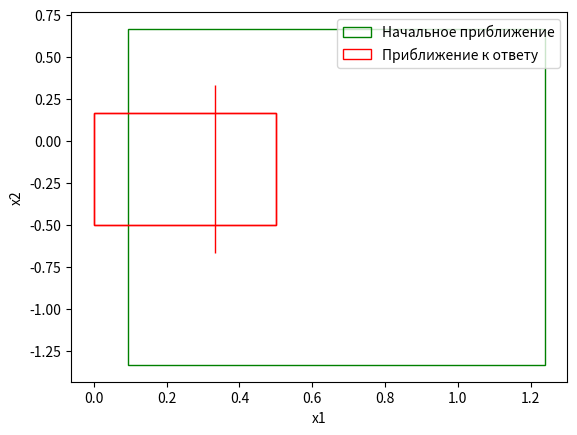
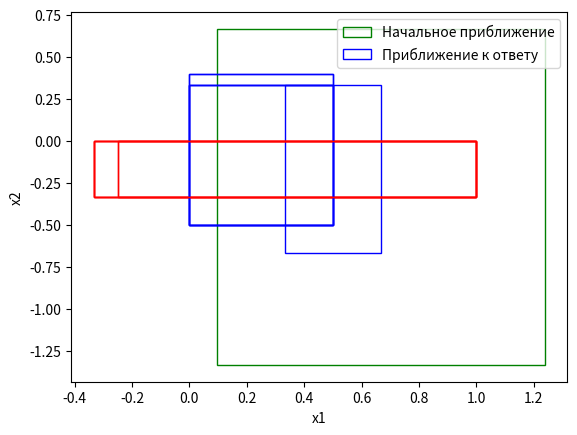

The script that saved these images, in order:
import matplotlib.pyplot as plt
import matplotlib.patches as pth

def plotRectangles(data, num):
    fig, ax = plt.subplots()
    for i in range(len(data)):
        x1_low = data[i][0][0]
        x1_high = data[i][0][1]
        x2_low = data[i][1][0]
        x2_high = data[i][1][1]
        if (i % num) == 0 and i != 0:
            ax.add_patch(
                pth.Rectangle((x1_low, x2_low), (x1_high - x1_low), (x2_high - x2_low),
                              linewidth=1, edgecolor='r', facecolor='none'))
        if (i % num) == 1:
            ax.add_patch(
                pth.Rectangle((x1_low, x2_low), (x1_high - x1_low), (x2_high - x2_low),
                              linewidth=1, edgecolor='b', facecolor='none'))
        if i == 0:
            ax.add_patch(
                pth.Rectangle((x1_low, x2_low), (x1_high - x1_low), (x2_high - x2_low),
                              linewidth=1, edgecolor='g', facecolor='none'))

    ax.plot()
    plt.xlabel("x1")
    plt.ylabel("x2")
    plt.legend(["Начальное приближение", "Приближение к ответу"])
    plt.show()

data1 = [[[2. / 21, 26. / 21], [-4. / 3, 2. / 3]],
        [[0.33333, 0.33333], [-0.66667, 0.33333]],
        [[2.2204 * 10 ** (-16), 0.5], [-0.5, 0.16667]],
        [[-1.1102 * 10 ** (-16), 0.5], [-0.5, 0.16667]]]

data2 = [[[2. / 21, 26. / 21], [-4. / 3, 2. / 3]],
         [[0.33333, 0.66667], [-0.66667, 0.33333]],
         [[-0.33333, 1], [-0.33333, 5.5511 * 10 ** (-17)]],
         [[2.2204 * 10 ** (-16), 0.5], [-0.5, 0.33333]],
         [[-0.33333, 1], [-0.33333, -5.5511 * 10 ** (-17)]],
         [[-1.1102e-16, 0.5], [-0.5, 0.4]],
         [[-0.25, 1], [-0.33333, -5.5511 * 10 ** (-17)]],
         [[-1.1102 * 10 ** (-16), 0.5], [-0.5, 0.4]],
         [[-0.25, 1], [-0.33333, 0]],
         [[1.1102 * 10 ** (-16), 0.5], [-0.5, 0.33333]],
         [[-0.33333, 1], [-0.33333, 0]],
         [[1.6653 * 10 ** (-16), 0.5], [-0.5, 0.33333]],
         [[-0.33333, 1], [-0.33333, 0]]]

plotRectangles(data1, 1)
plotRectangles(data2, 2)
